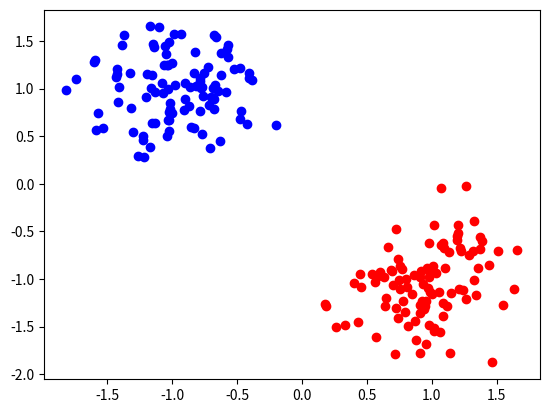
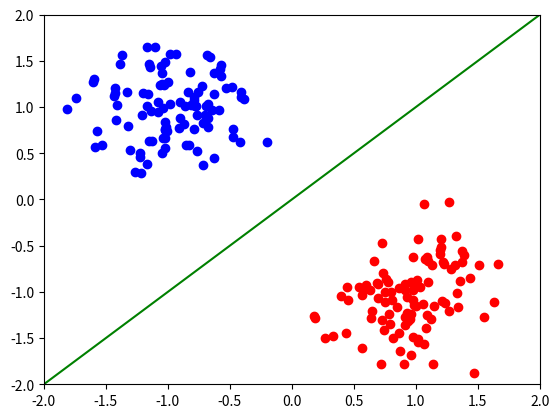
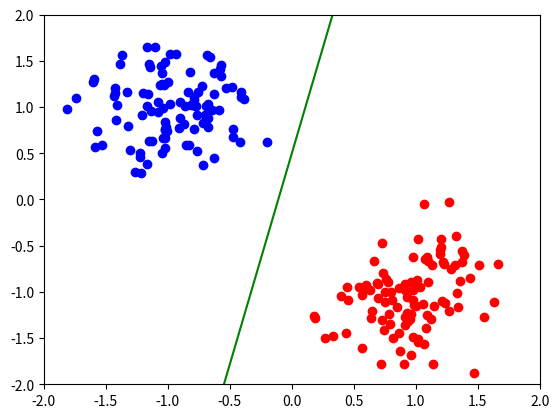

These charts were generated, in order, by the following Python code:
import numpy as np
import matplotlib.pyplot as plt

%matplotlib notebook

a_samples = np.random.multivariate_normal([-1, 1], [[0.1, 0], [0, 0.1]], 100)
b_samples = np.random.multivariate_normal([1, -1], [[0.1, 0], [0, 0.1]], 100)
a_targets = np.zeros(100)  # Samples from class A are assigned a class value of 0.
b_targets = np.ones(100)  # Samples from class B are assigned a class value of 1.

fig = plt.figure()
ax = fig.add_subplot(111)
ax.scatter(a_samples[:, 0], a_samples[:, 1], c='b')
ax.scatter(b_samples[:, 0], b_samples[:, 1], c='r')

x = np.linspace(-5, 5, 100)
y = x

fig = plt.figure()
ax = fig.add_subplot(111)
ax.plot(x, y, c='g')
ax.scatter(a_samples[:, 0], a_samples[:, 1], c='b')
ax.scatter(b_samples[:, 0], b_samples[:, 1], c='r')
ax.set_xlim([-2, 2])
ax.set_ylim([-2, 2])

# Weight Initialization
weights = np.random.uniform(-1, 1, size=(3,))
print("Weights: {}".format(weights))

def step(x):
    out = x.copy()
    out[x < 0] = 0
    out[x >= 0] = 1
    return out

def dot(w, x):
    x_bias = np.concatenate((np.ones((x.shape[0], 1)), x), axis=1)
    return w @ x_bias.T

# Forward pass -- use input from the blue distribution centered at (-1, 1)
x = np.array([[-1.0, 1.0]])
y = dot(weights, x)
print("Before step function: {}".format(y[0]))

# Step function
out = step(y)
print("Final prediction: {}".format(out[0]))

def calc_decision_boundary(weights):
    x = -weights[0] / weights[1]
    y = -weights[0] / weights[2]
    m = -y / x
    return np.array([m, y])

# Classifier Parameters
# print(weights)
weights = np.array([0.1, 0.91290713, -0.19996809]) 

# For visualizing the line
m, b = calc_decision_boundary(weights)
print("Slope: {}\nY-Intercept: {}".format(m, b))

# If the slope is undefined, it is vertical.
if weights[2] != 0:
    x = np.linspace(-3, 3, 100)
    y = m * x + b
else:
    x = np.zeros(100)
    y = np.linspace(-3, 3, 100) + b
    
fig = plt.figure()
ax = fig.add_subplot(111)
ax.plot(x, y, c='g')
ax.scatter(a_samples[:, 0], a_samples[:, 1], c='b')
ax.scatter(b_samples[:, 0], b_samples[:, 1], c='r')
ax.set_xlim([-2, 2])
ax.set_ylim([-2, 2])

def l1_loss(pred, target):
    return np.abs(target - pred)

# Linear combination of weights and input
y_a = dot(weights, a_samples)
y_b = dot(weights, b_samples)

# Step-wise activation function
a_pred = step(y_a)
b_pred = step(y_b)

l1_a = l1_loss(a_pred, a_targets)
l1_b = l1_loss(b_pred, b_targets)
loss_a = l1_a.sum()
loss_b = l1_b.sum()
print("Loss A = {}".format(loss_a))
print("Loss B = {}".format(loss_b))

# Combine and normalize the error between 0 and 1.
loss = np.concatenate((l1_a, l1_b)).mean()
print("Normalized loss = {}".format(loss))

def sigmoid(x):
    return 1.0 / (1.0 + np.exp(-x))

# Linear combination of weights and input
y_a = dot(weights, a_samples)
y_b = dot(weights, b_samples)

print(y_a)

# Sigmoid function
pred_a = sigmoid(y_a)
pred_b = sigmoid(y_b)

print(pred_a)